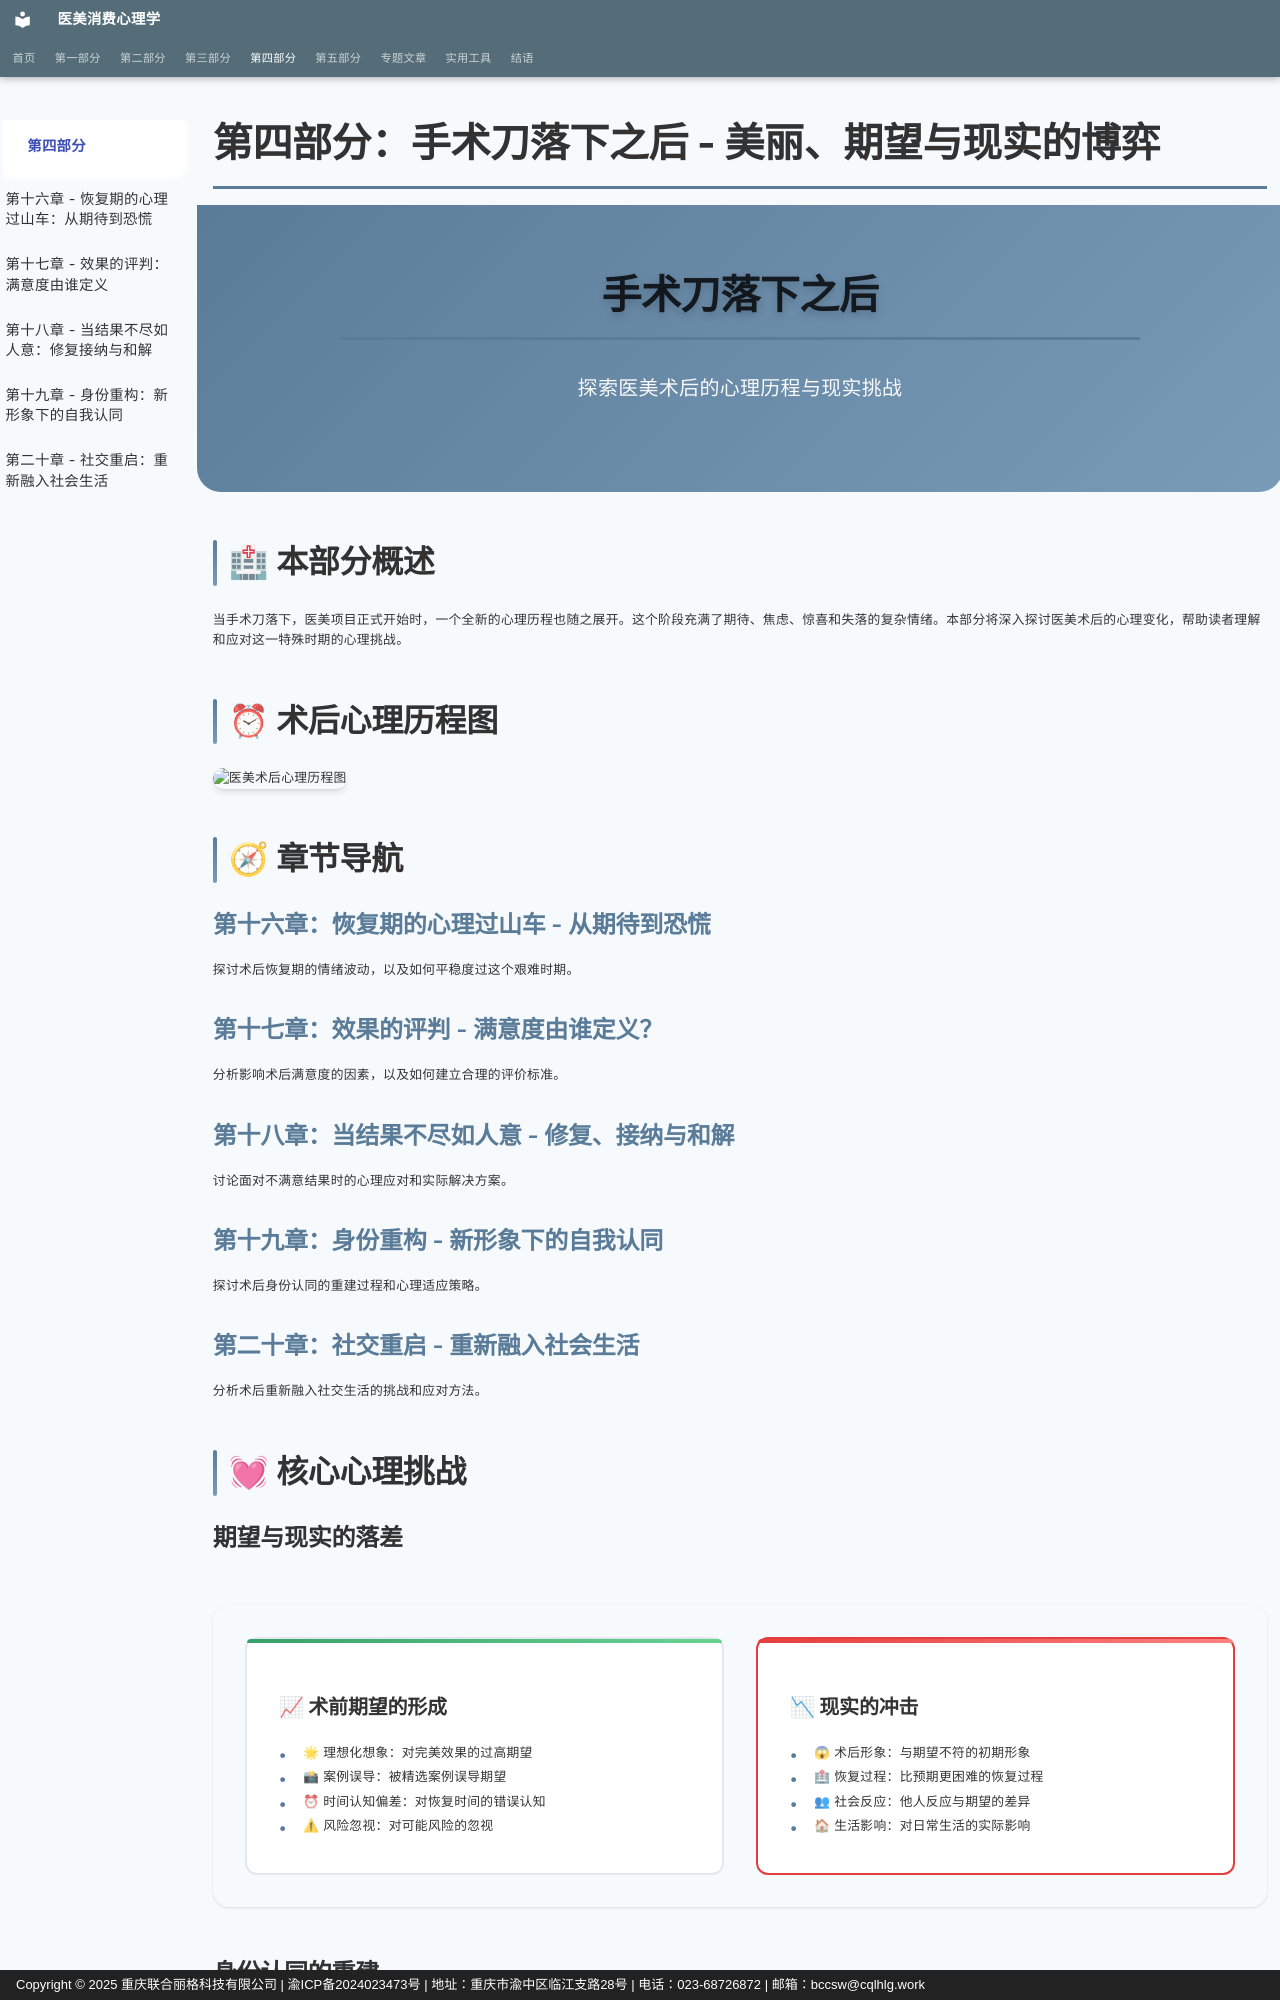

repository: sooogooo/ebooks-egoinmirror · page: part4/index.html · generator: mkdocs · copyright: Copyright © 2025 重庆联合丽格科技有限公司 | 渝ICP备2024023473号 | 地址：重庆市渝中区临江支路28号 | 电话：023-68726872 | 邮箱：bccsw@cqlhlg.work

# 第四部分：手术刀落下之后 - 美丽、期望与现实的博弈

<div class="hero-section">
    <div class="hero-content">
        <h1 class="hero-title">手术刀落下之后</h1>
        <p class="hero-subtitle">探索医美术后的心理历程与现实挑战</p>
    </div>
</div>

## 🏥 本部分概述

当手术刀落下，医美项目正式开始时，一个全新的心理历程也随之展开。这个阶段充满了期待、焦虑、惊喜和失落的复杂情绪。本部分将深入探讨医美术后的心理变化，帮助读者理解和应对这一特殊时期的心理挑战。

## ⏰ 术后心理历程图

![医美术后心理历程图](images/charts/post-surgery-psychology.svg)

## 🧭 章节导航

### [第十六章：恢复期的心理过山车 - 从期待到恐慌](chapter16.md)
探讨术后恢复期的情绪波动，以及如何平稳度过这个艰难时期。

### [第十七章：效果的评判 - 满意度由谁定义？](chapter17.md)
分析影响术后满意度的因素，以及如何建立合理的评价标准。

### [第十八章：当结果不尽如人意 - 修复、接纳与和解](chapter18.md)
讨论面对不满意结果时的心理应对和实际解决方案。

### [第十九章：身份重构 - 新形象下的自我认同](chapter19.md)
探讨术后身份认同的重建过程和心理适应策略。

### [第二十章：社交重启 - 重新融入社会生活](chapter20.md)
分析术后重新融入社交生活的挑战和应对方法。

## 💓 核心心理挑战
